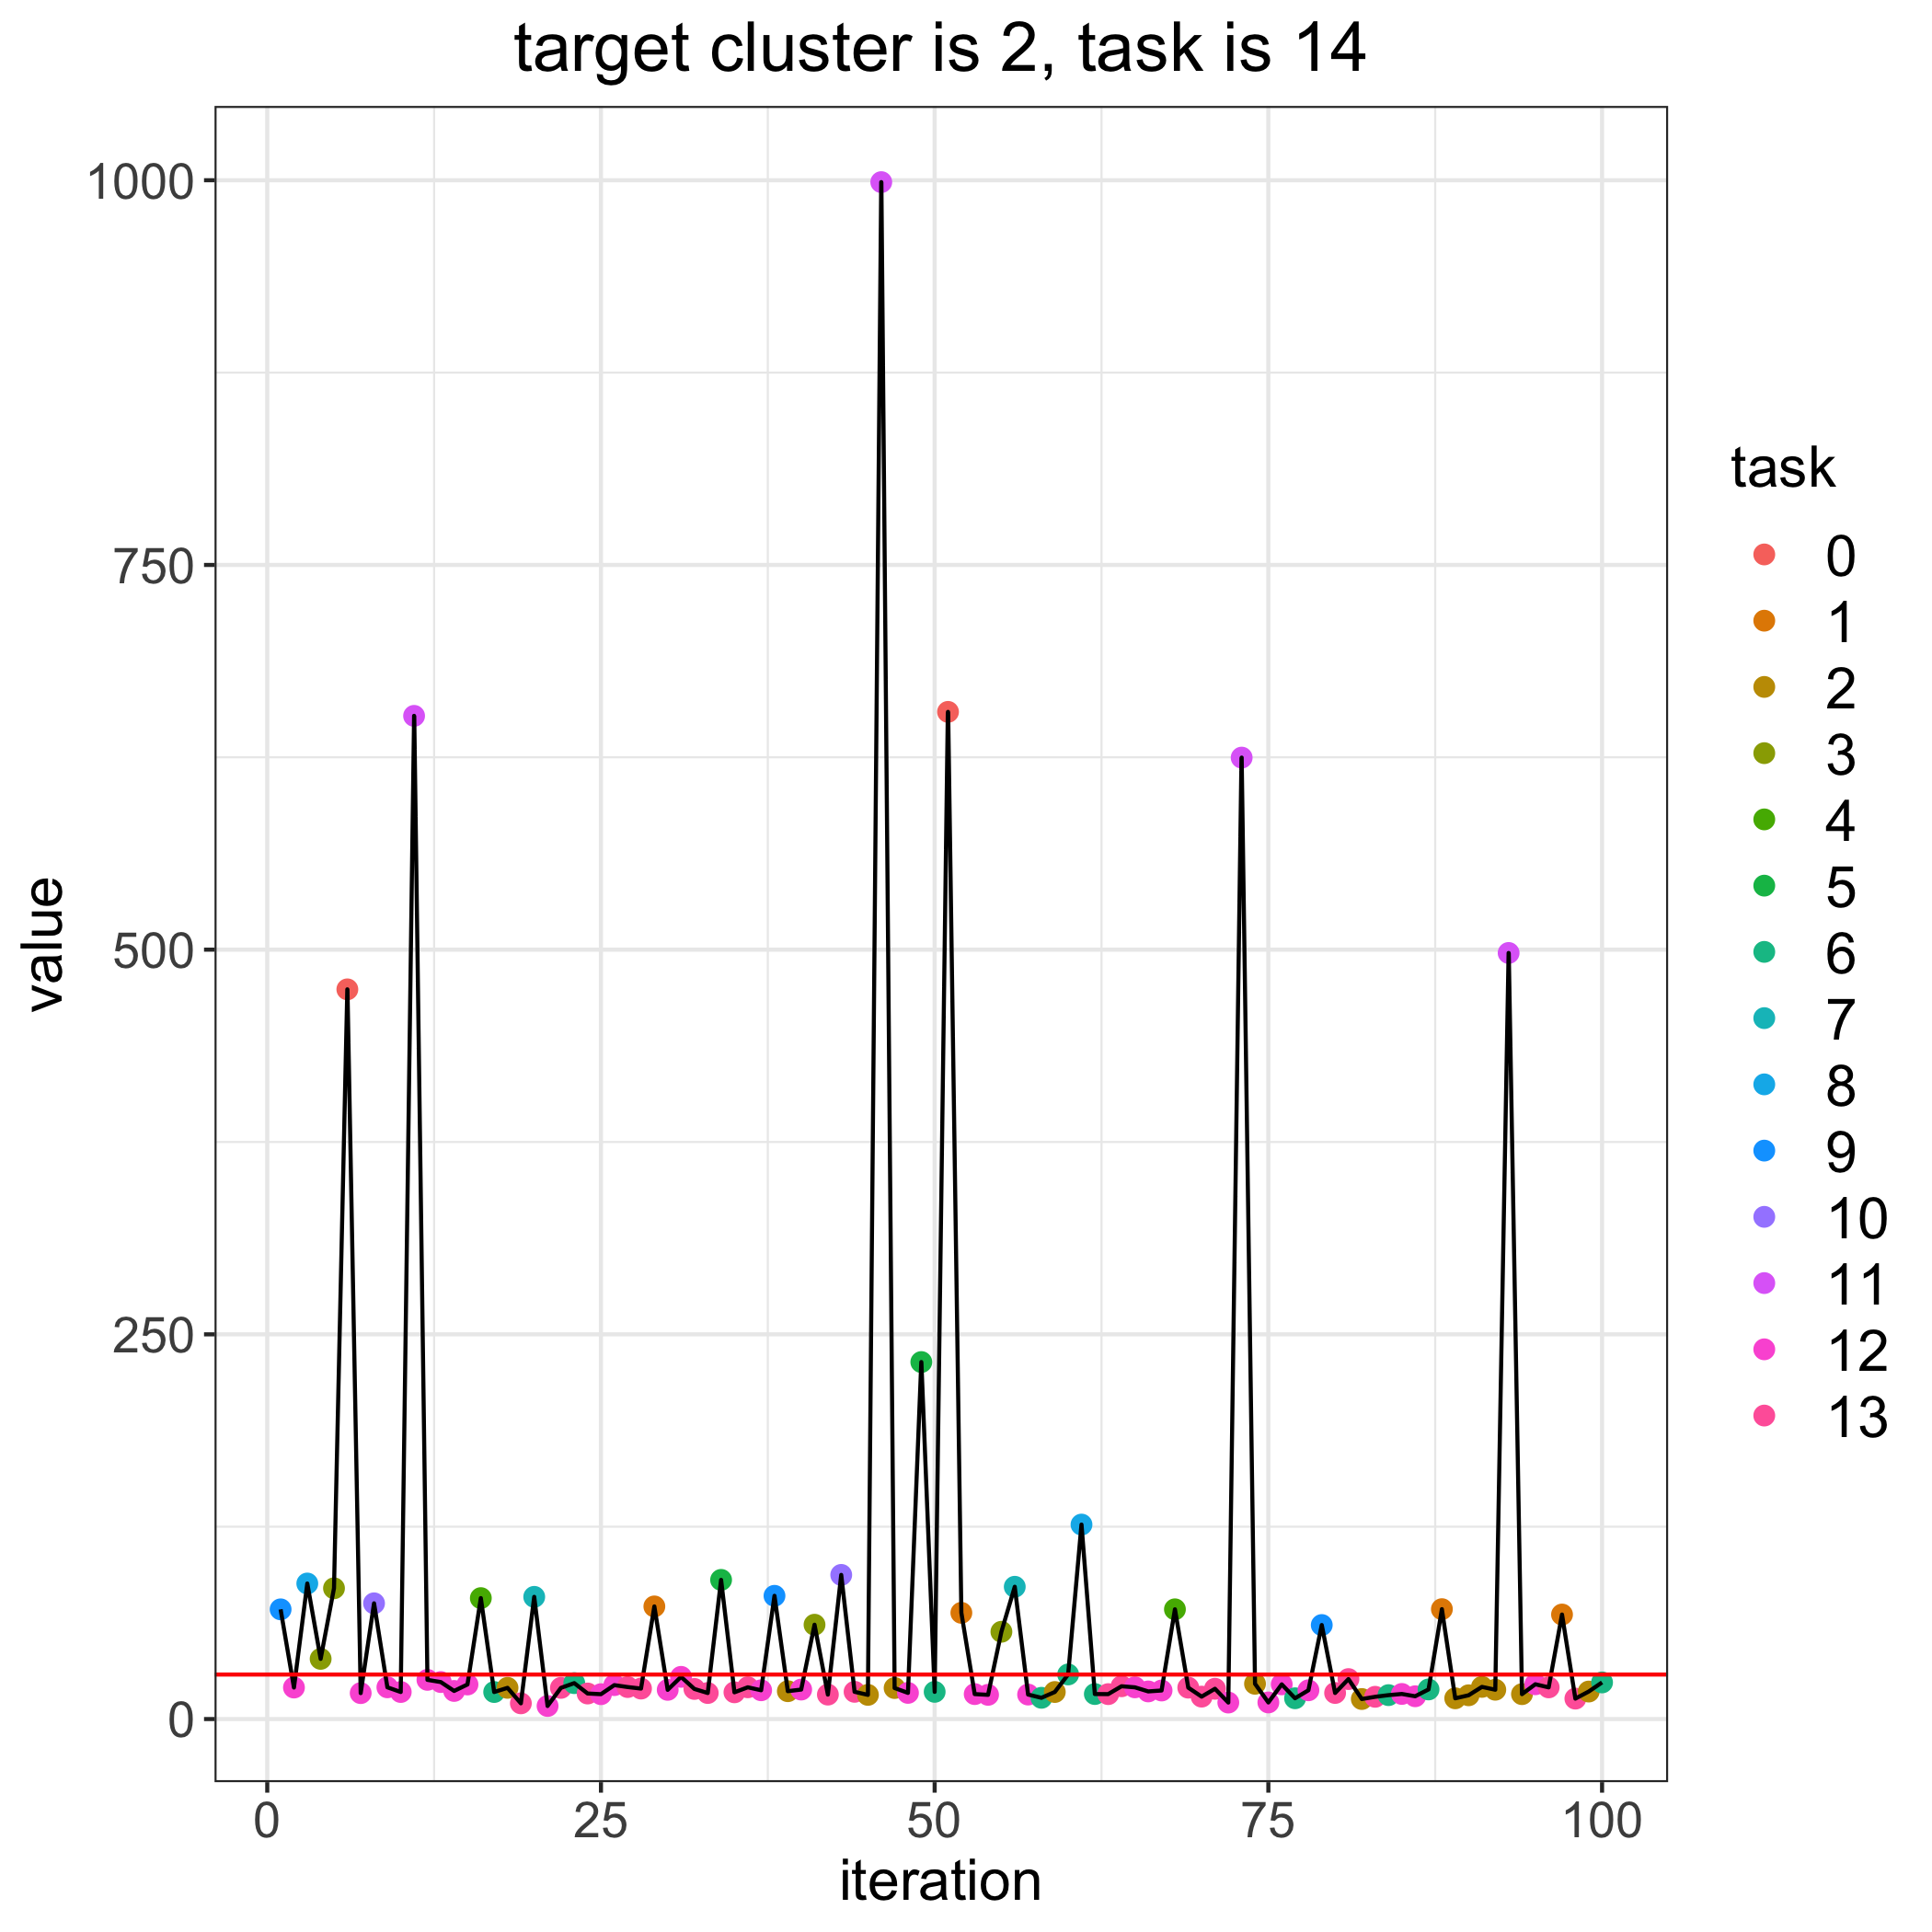

The table this chart was drawn from, first rows:
, losses, bandit_selects
0, 28.92, 
1, 71.29, 9.0
2, 20.48, 12.0
3, 88.08, 8.0
4, 39.11, 3.0
5, 84.98, 3.0
6, 474.2, 0.0
7, 16.85, 12.0
8, 75.21, 10.0
9, 20.62, 12.0
10, 17.58, 12.0
11, 651.9, 11.0
12, 25.47, 12.0
13, 24.04, 12.0
14, 18.26, 12.0
15, 22.47, 12.0
16, 78.59, 4.0
17, 17.56, 6.0
18, 20.27, 2.0
19, 10.22, 13.0
20, 79.41, 7.0
21, 8.495, 12.0
22, 20.26, 13.0
23, 23.34, 6.0
24, 16.6, 13.0
25, 16.16, 12.0
26, 22.05, 12.0
27, 20.8, 13.0
28, 19.8, 13.0
29, 73.19, 1.0
30, 18.98, 12.0
31, 27.42, 12.0
32, 19.57, 13.0
33, 16.92, 13.0
34, 90.43, 5.0
35, 17.38, 13.0
36, 20.63, 13.0
37, 18.7, 12.0
38, 80.08, 9.0
39, 18.1, 2.0
40, 19.16, 12.0
41, 61.3, 3.0
42, 15.89, 13.0
43, 93.68, 10.0
44, 17.7, 13.0
45, 15.71, 2.0
46, 998.8, 11.0
47, 20.16, 2.0
48, 17, 12.0
49, 232, 5.0
50, 17.68, 6.0
51, 654.5, 0.0
52, 69.03, 1.0
53, 16.22, 12.0
54, 15.74, 12.0
55, 56.72, 3.0
56, 85.96, 7.0
57, 15.92, 12.0
58, 13.81, 6.0
59, 17.57, 2.0
... 41 more rows
